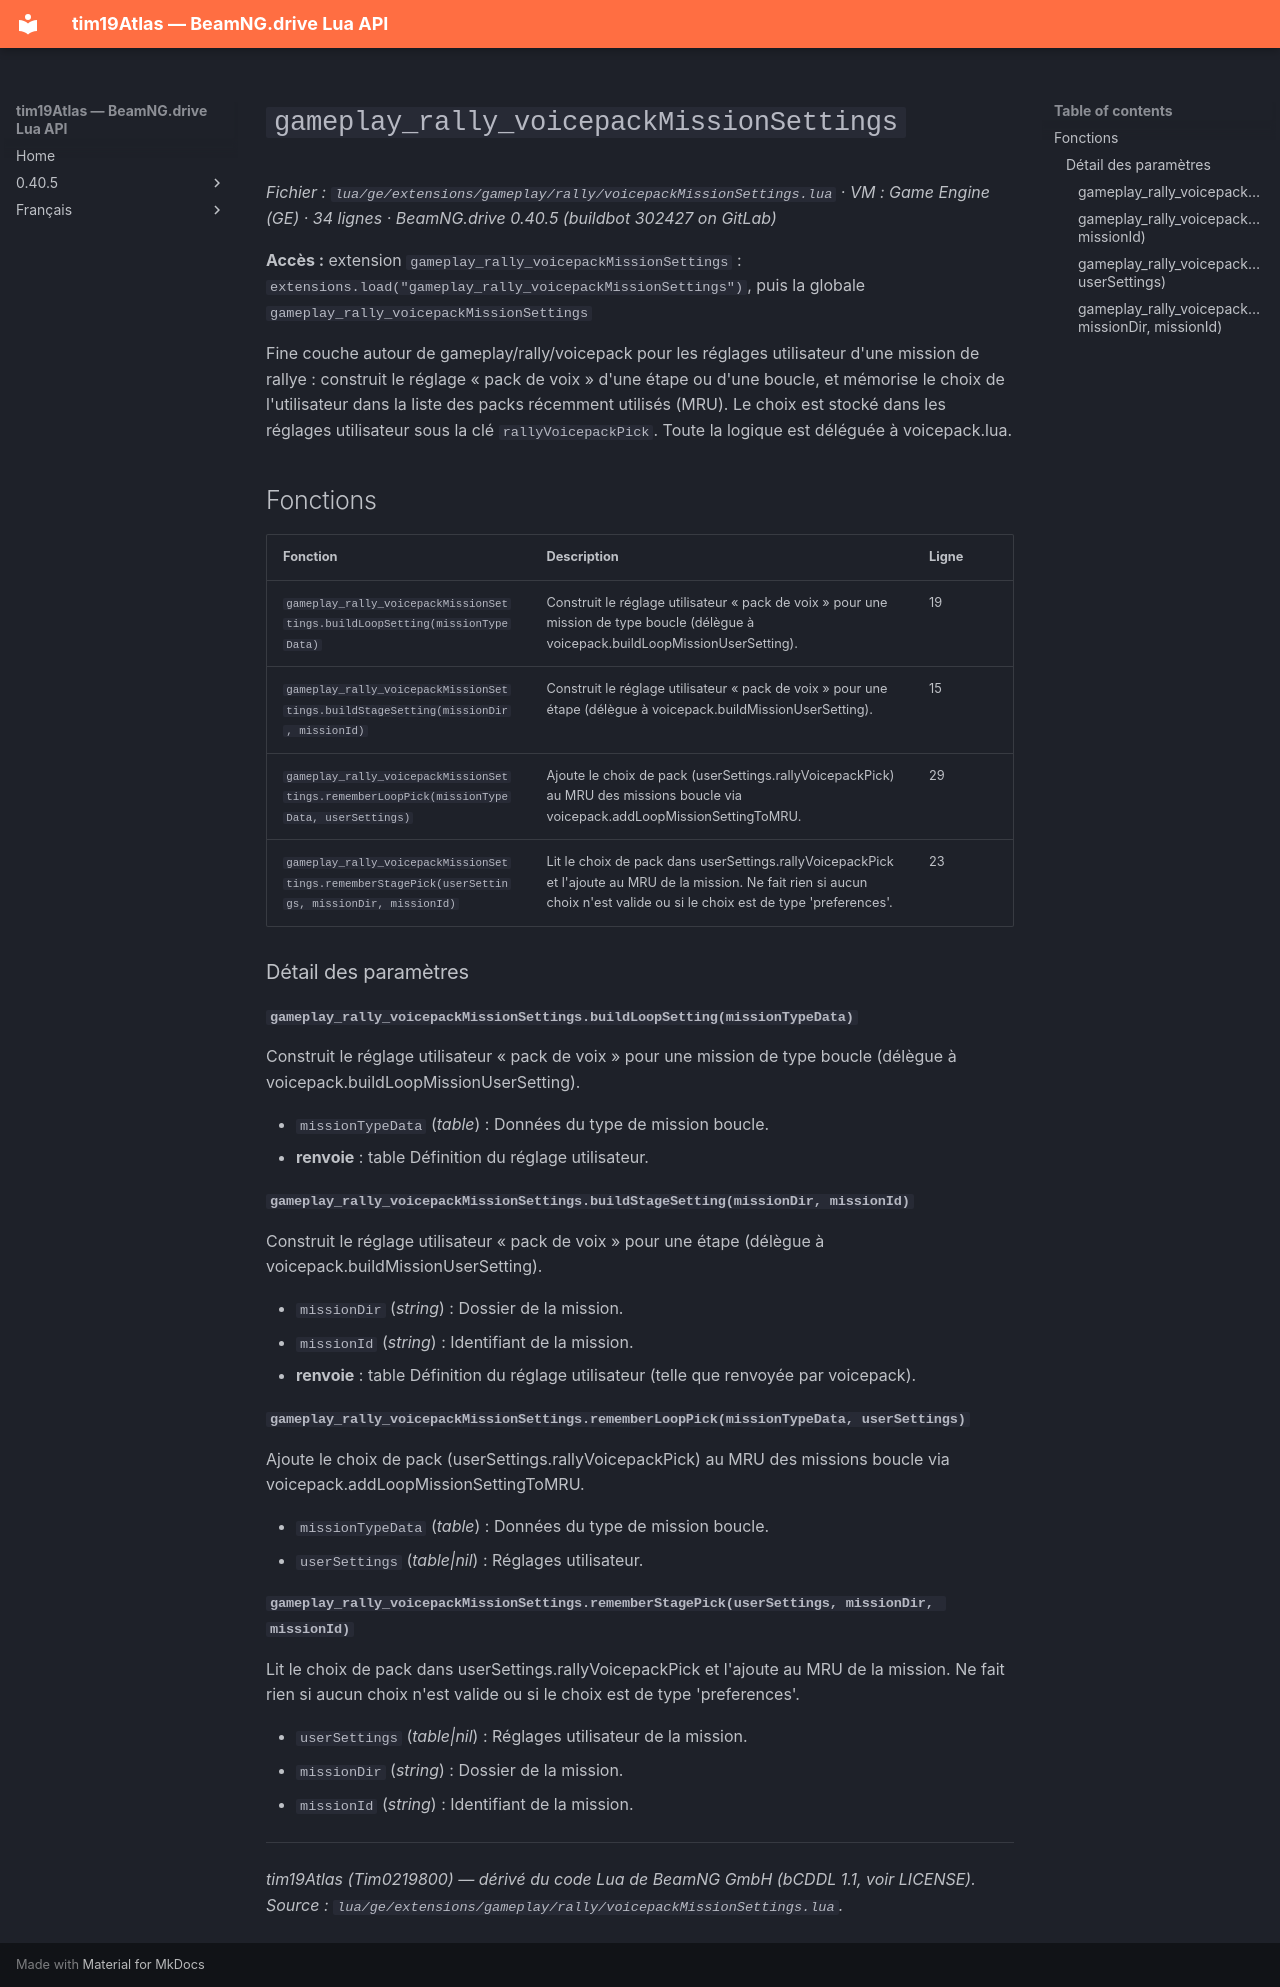

repository: Tim0219800/beamng-lua-atlas · page: fr/0.40.5/ge/extensions/gameplay/rally/voicepackMissionSettings.html · generator: mkdocs

# `gameplay_rally_voicepackMissionSettings`

*Fichier : `lua/ge/extensions/gameplay/rally/voicepackMissionSettings.lua` · VM : Game Engine (GE) · 34 lignes · BeamNG.drive 0.40.5 (buildbot 302427 on GitLab)*

**Accès :** extension `gameplay_rally_voicepackMissionSettings` : `extensions.load("gameplay_rally_voicepackMissionSettings")`, puis la globale `gameplay_rally_voicepackMissionSettings`

Fine couche autour de gameplay/rally/voicepack pour les réglages utilisateur d'une mission de rallye : construit le réglage « pack de voix » d'une étape ou d'une boucle, et mémorise le choix de l'utilisateur dans la liste des packs récemment utilisés (MRU). Le choix est stocké dans les réglages utilisateur sous la clé `rallyVoicepackPick`. Toute la logique est déléguée à voicepack.lua.

## Fonctions

| Fonction | Description | Ligne |
|---|---|---|
| `gameplay_rally_voicepackMissionSettings.buildLoopSetting(missionTypeData)` | Construit le réglage utilisateur « pack de voix » pour une mission de type boucle (délègue à voicepack.buildLoopMissionUserSetting). | 19 |
| `gameplay_rally_voicepackMissionSettings.buildStageSetting(missionDir, missionId)` | Construit le réglage utilisateur « pack de voix » pour une étape (délègue à voicepack.buildMissionUserSetting). | 15 |
| `gameplay_rally_voicepackMissionSettings.rememberLoopPick(missionTypeData, userSettings)` | Ajoute le choix de pack (userSettings.rallyVoicepackPick) au MRU des missions boucle via voicepack.addLoopMissionSettingToMRU. | 29 |
| `gameplay_rally_voicepackMissionSettings.rememberStagePick(userSettings, missionDir, missionId)` | Lit le choix de pack dans userSettings.rallyVoicepackPick et l'ajoute au MRU de la mission. Ne fait rien si aucun choix n'est valide ou si le choix est de type 'preferences'. | 23 |

### Détail des paramètres

#### `gameplay_rally_voicepackMissionSettings.buildLoopSetting(missionTypeData)`

Construit le réglage utilisateur « pack de voix » pour une mission de type boucle (délègue à voicepack.buildLoopMissionUserSetting).

- `missionTypeData` (*table*) : Données du type de mission boucle.
- **renvoie** : table Définition du réglage utilisateur.

#### `gameplay_rally_voicepackMissionSettings.buildStageSetting(missionDir, missionId)`

Construit le réglage utilisateur « pack de voix » pour une étape (délègue à voicepack.buildMissionUserSetting).

- `missionDir` (*string*) : Dossier de la mission.
- `missionId` (*string*) : Identifiant de la mission.
- **renvoie** : table Définition du réglage utilisateur (telle que renvoyée par voicepack).

#### `gameplay_rally_voicepackMissionSettings.rememberLoopPick(missionTypeData, userSettings)`

Ajoute le choix de pack (userSettings.rallyVoicepackPick) au MRU des missions boucle via voicepack.addLoopMissionSettingToMRU.

- `missionTypeData` (*table*) : Données du type de mission boucle.
- `userSettings` (*table|nil*) : Réglages utilisateur.

#### `gameplay_rally_voicepackMissionSettings.rememberStagePick(userSettings, missionDir, missionId)`

Lit le choix de pack dans userSettings.rallyVoicepackPick et l'ajoute au MRU de la mission. Ne fait rien si aucun choix n'est valide ou si le choix est de type 'preferences'.

- `userSettings` (*table|nil*) : Réglages utilisateur de la mission.
- `missionDir` (*string*) : Dossier de la mission.
- `missionId` (*string*) : Identifiant de la mission.

---
*tim19Atlas (Tim0219800) — dérivé du code Lua de BeamNG GmbH (bCDDL 1.1, voir LICENSE). Source : `lua/ge/extensions/gameplay/rally/voicepackMissionSettings.lua`.*
